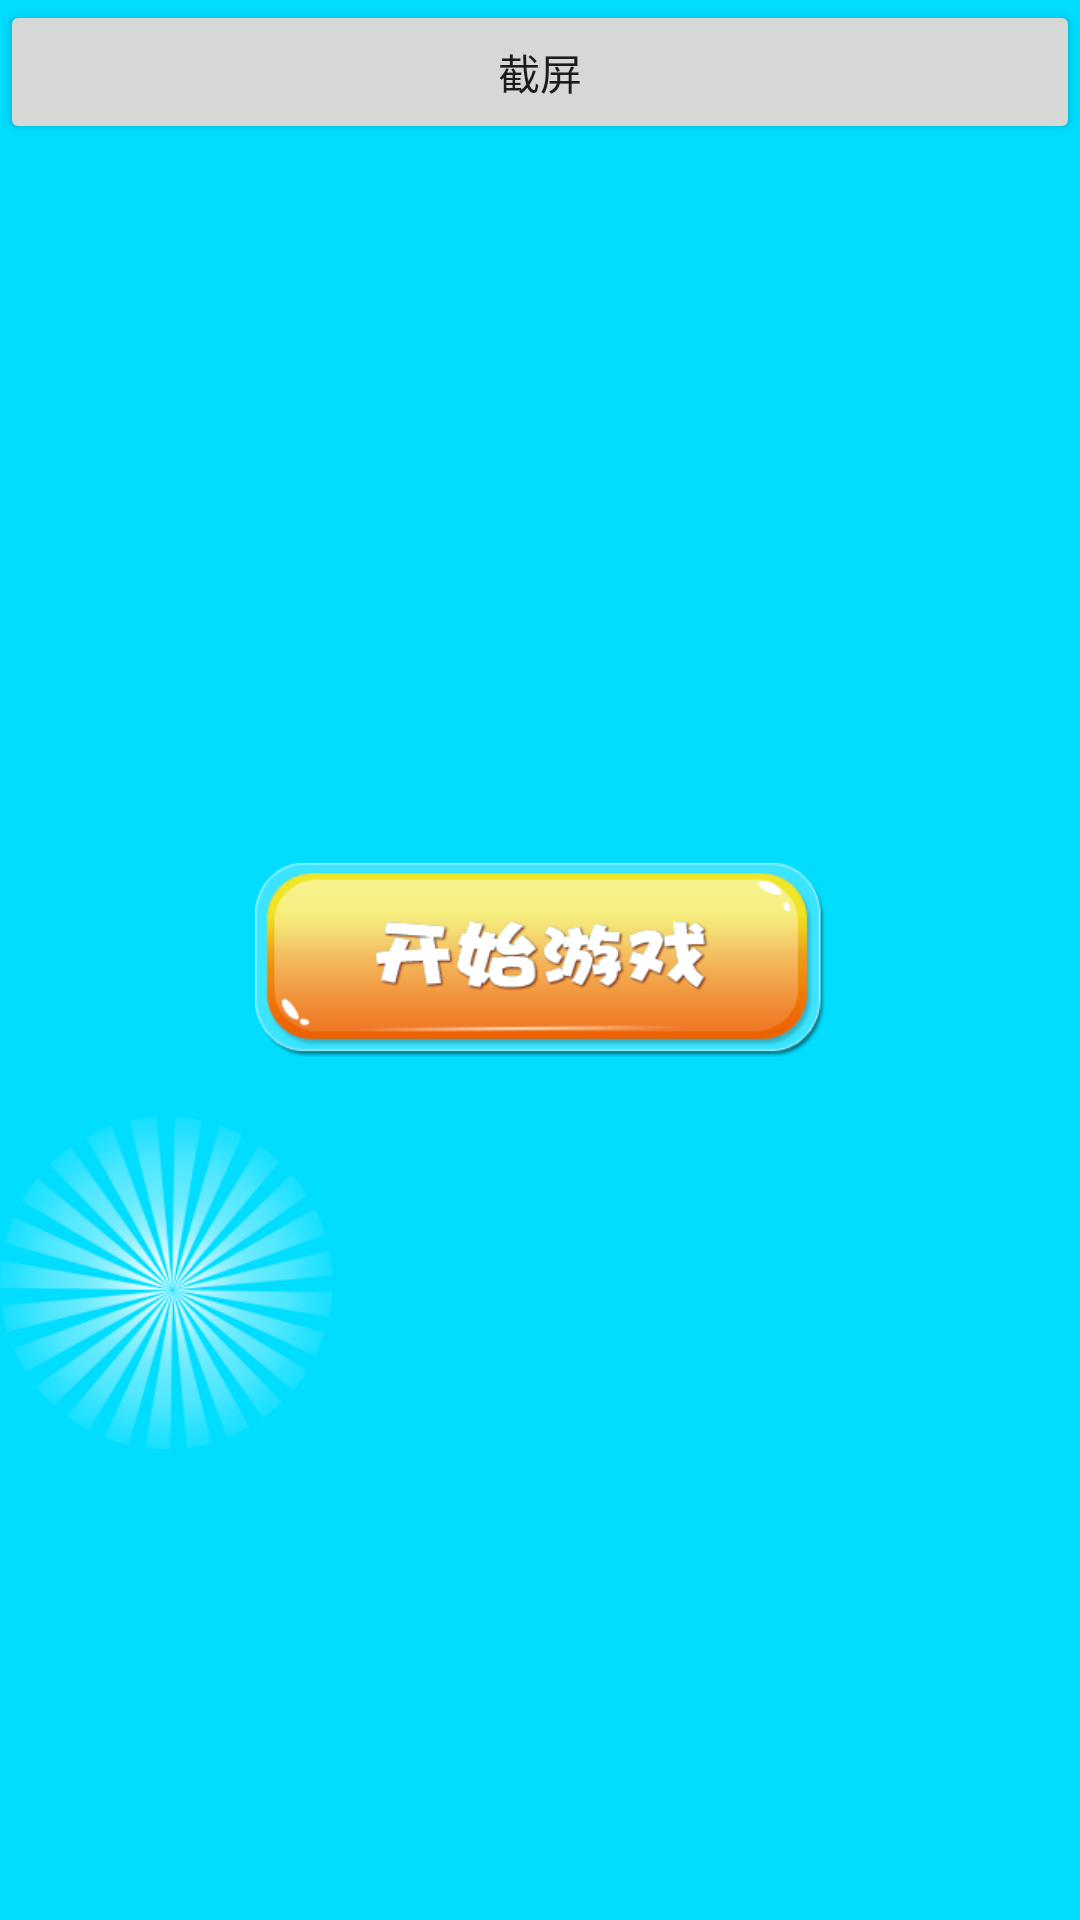

Produce the Android XML layout that renders to this screen, including the resource entries it uses.
<!-- AndroidManifest.xml: application theme AppTheme -->
<!-- res/layout/activity_shot_srceen.xml -->
<?xml version="1.0" encoding="utf-8"?>
<RelativeLayout xmlns:android="http://schemas.android.com/apk/res/android"
    xmlns:tools="http://schemas.android.com/tools"
    android:layout_width="match_parent"
    android:layout_height="match_parent"
    android:background="@android:color/holo_blue_bright"
    tools:context="com.xieke.ciist.tomstudy.function.ShotSrceenActivity">

    <Button
        android:id="@+id/shot_srceen_btn"
        android:layout_width="match_parent"
        android:layout_height="wrap_content"
        android:text="截屏"/>

    <ImageView
        android:id="@+id/show_shot_img"
        android:layout_below="@id/shot_srceen_btn"
        android:background="@anim/frame_pic"
        android:layout_width="wrap_content"
        android:layout_height="wrap_content" />


    <ImageButton
        android:id="@+id/image_btn"
        android:layout_width="wrap_content"
        android:layout_height="wrap_content"
        android:layout_centerInParent="true"
        android:background="@drawable/button_bg_selector"/>

    <ImageView
        android:id="@+id/totate_img"
        android:layout_width="wrap_content"
        android:layout_height="wrap_content"
        android:background="@mipmap/rotate_bg"
        android:layout_below="@id/image_btn"
        android:layout_marginTop="20dp"/>

</RelativeLayout>
<!-- resources referenced by this layout -->
<resources>
  <!-- drawable button_bg_selector (drawable) -->
  <?xml version="1.0" encoding="utf-8"?>
  <selector xmlns:android="http://schemas.android.com/apk/res/android">
  
      <item android:state_pressed="false" android:drawable="@mipmap/button_bg"/>
      <item android:state_checked="true" android:drawable="@mipmap/button_bg_down"/>
      <item android:state_pressed="true" android:drawable="@mipmap/button_bg_down"/>
  </selector>
  <!-- mipmap rotate_bg: png bitmap (mipmap-xhdpi, 23087 bytes) -->
  <style name="AppTheme" parent="Theme.AppCompat.Light.DarkActionBar">
          
          <item name="colorPrimary">@color/colorPrimary</item>
          <item name="colorPrimaryDark">@color/colorPrimaryDark</item>
          <item name="colorAccent">@color/colorAccent</item>
      </style>
  <color name="colorPrimary">#3F51B5</color>
  <color name="colorPrimaryDark">#303F9F</color>
  <color name="colorAccent">#FF4081</color>
</resources>
